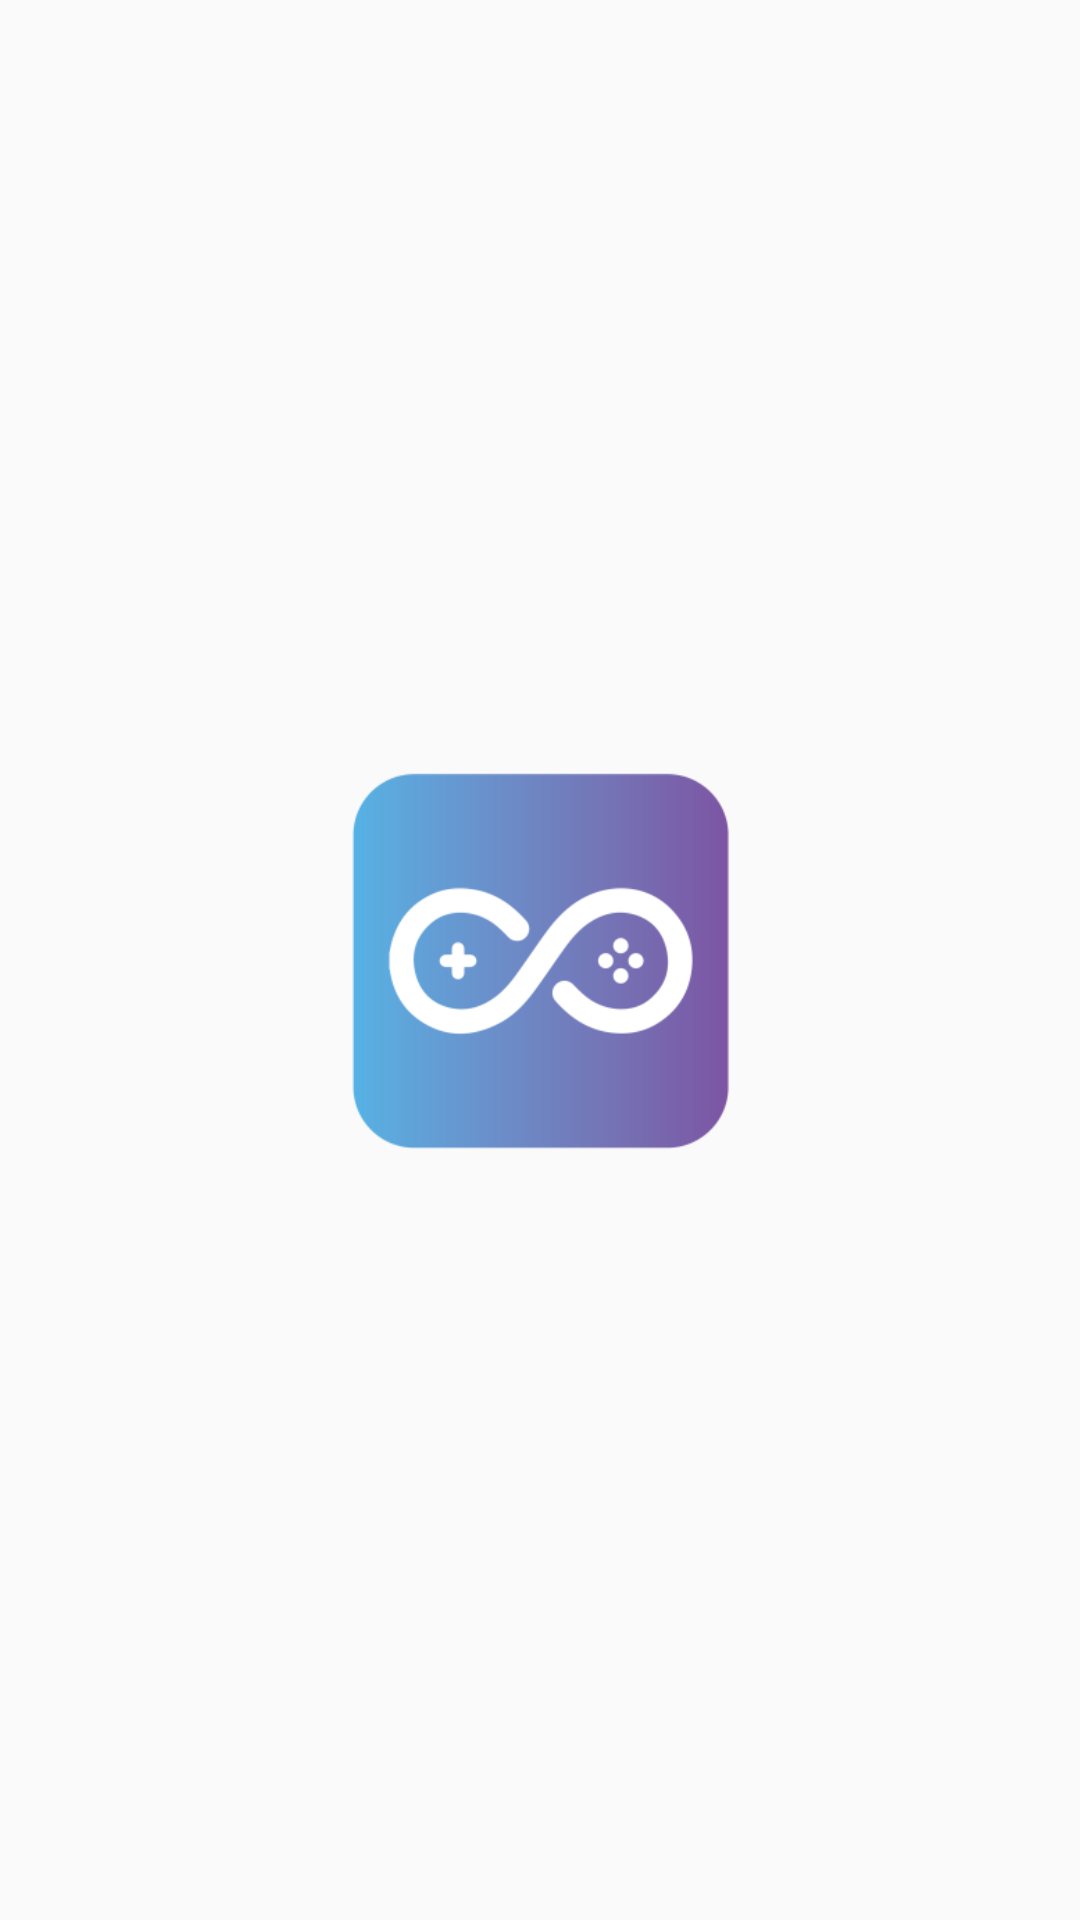

Here is an Android app screen rendered from its layout file. Give the layout XML and the strings, colors and styles it references.
<!-- AndroidManifest.xml: application theme Theme.ManyGameInApplication -->
<!-- res/layout/activity_splash.xml -->
<?xml version="1.0" encoding="utf-8"?>
<RelativeLayout xmlns:android="http://schemas.android.com/apk/res/android"
    android:layout_width="match_parent"
    android:layout_height="match_parent">

    <ImageView
        android:layout_width="150dp"
        android:layout_height="150dp"
        android:layout_centerInParent="true"
        android:src="@mipmap/icon_launcher_background" />

</RelativeLayout>
<!-- resources referenced by this layout -->
<resources>
  <!-- mipmap icon_launcher_background: webp bitmap (mipmap-hdpi, 4052 bytes) -->
  <style name="Theme.ManyGameInApplication" parent="Base.Theme.ManyGameInApplication" />
  <style name="Base.Theme.ManyGameInApplication" parent="Theme.AppCompat.DayNight.NoActionBar">
          
          
      </style>
</resources>
